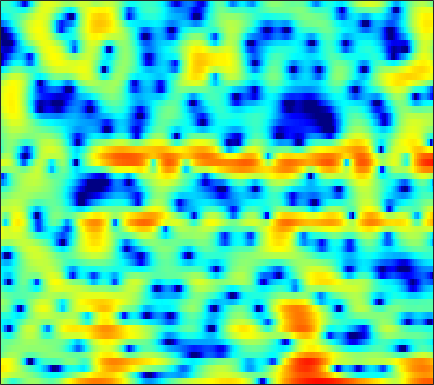

Values plotted in this chart, from the file beside it:
1.6572, 0.86422, -0.3088, -1.5121, -2.3113, -2.9973, -3.0448, -2.6937, -1.9394, -1.0963, -0.35746, 0.097068, 0.54995, 0.83551, 0.94273, 0.94974, 0.80699, 0.61275, 0.25319, -0.18831, -0.65936, -0.98861, -1.3117, -1.4089
3.376, 3.189, 2.913, 2.623, 2.41, 2.143, 1.899, 1.731, 1.514, 1.292, 1.051, 0.8473, 0.5361, 0.1709, -0.141, -0.6062, -1.126, -1.547, -2.136, -2.741, -3.324, -3.723, -4.174, -4.479
5.239, 5.086, 4.814, 4.465, 4.147, 3.65, 3.071, 2.584, 1.872, 1.098, 0.2878, -0.323, -1.116, -1.862, -2.374, -3.008, -3.627, -4.12, -4.888, -5.856, -7.162, -8.471, -10.92, -14.87
4.254, 4.37, 4.407, 4.281, 4.06, 3.579, 2.851, 2.113, 0.7948, -1.008, -3.522, -6.152, -11.64, -27.75, -18.83, -10.56, -6.961, -5.328, -3.907, -3.042, -2.528, -2.313, -2.192, -2.168
-1.091, -0.2457, 0.5689, 1.092, 1.318, 1.431, 1.346, 1.158, 0.7574, 0.2181, -0.3937, -0.8406, -1.302, -1.535, -1.542, -1.368, -1.066, -0.8238, -0.5209, -0.2647, -0.05322, 0.06947, 0.1842, 0.2456
-1.605, -1.112, -0.5555, -0.125, 0.1129, 0.3392, 0.4827, 0.5505, 0.6067, 0.6352, 0.6433, 0.6281, 0.5885, 0.5323, 0.4885, 0.4501, 0.4446, 0.4581, 0.4791, 0.4813, 0.4445, 0.3882, 0.2723, 0.1178
-1.076, -1.031, -0.9343, -0.7852, -0.6499, -0.4359, -0.1897, 0.008566, 0.2835, 0.5474, 0.7745, 0.904, 1.011, 1.033, 0.9959, 0.8873, 0.7294, 0.5957, 0.4086, 0.2267, 0.06266, -0.03594, -0.128, -0.1811
-1.921, -2.677, -3.584, -4.083, -4.003, -3.295, -2.184, -1.29, -0.1993, 0.6892, 1.355, 1.711, 2.021, 2.139, 2.092, 1.808, 1.242, 0.6256, -0.4124, -1.591, -2.668, -3.172, -3.14, -2.338
-4.426, -6.313, -10.11, -16.48, -17.57, -10.57, -6.074, -3.755, -1.481, 0.1469, 1.304, 1.928, 2.472, 2.706, 2.69, 2.373, 1.679, 0.8538, -0.7494, -3.126, -6.528, -9.444, -9.474, -5.463
-4.886, -4.967, -5.29, -5.547, -5.442, -4.868, -4.071, -3.48, -2.703, -1.876, -1.015, -0.3917, 0.306, 0.7734, 0.9847, 1.13, 1.172, 1.114, 0.8867, 0.5069, 0.146, 0.01689, 0.1102, 0.4361
-3.453, -3.207, -3.179, -3.419, -3.712, -4.2, -4.742, -5.101, -5.381, -5.154, -4.289, -3.357, -1.992, -0.7213, 0.08926, 0.9533, 1.615, 1.97, 2.288, 2.425, 2.421, 2.352, 2.195, 1.98
0.2496, 0.01896, -0.37, -1.026, -1.873, -3.58, -5.952, -8.421, -14.32, -23.78, -10.97, -6.795, -3.423, -1.08, 0.329, 1.793, 2.776, 3.25, 3.668, 3.904, 3.908, 3.702, 3.143, 2.278
1.007, 0.723, 0.2406, -0.3424, -0.8374, -1.582, -2.409, -2.975, -3.457, -3.485, -3.034, -2.418, -1.387, -0.3533, 0.3323, 1.14, 1.81, 2.217, 2.6, 2.789, 2.784, 2.651, 2.25, 1.549
-0.1802, -0.4399, -0.8726, -1.249, -1.409, -1.557, -1.747, -1.864, -1.842, -1.695, -1.583, -1.535, -1.351, -1.056, -0.8682, -0.6796, -0.4152, -0.09617, 0.377, 0.7962, 1.138, 1.366, 1.589, 1.632
-1.978, -2.587, -3.308, -3.777, -3.854, -3.554, -2.932, -2.44, -1.91, -1.557, -1.394, -1.458, -1.862, -2.591, -3.283, -4.236, -4.782, -4.515, -3.29, -1.611, -0.04399, 0.9287, 1.929, 2.638
-4.594, -6.585, -10.72, -18.62, -17.16, -9.946, -5.929, -3.888, -2.109, -1.126, -0.6676, -0.6217, -1.158, -2.488, -4.016, -7.207, -12.23, -11.87, -6.349, -2.443, 0.2585, 1.699, 3.026, 3.869
-4.533, -5.388, -6.405, -6.9, -6.788, -5.768, -4.247, -3.21, -2.007, -1.018, -0.3994, -0.1483, 0.01984, -0.03423, -0.2205, -0.4245, -0.3877, -0.1841, 0.3663, 1.181, 1.982, 2.482, 3.001, 3.274
-4.724, -4.983, -5.102, -4.94, -4.743, -4.236, -3.423, -2.8, -2.002, -1.167, -0.4393, -0.03036, 0.4563, 0.874, 1.08, 1.315, 1.579, 1.739, 1.926, 2.151, 2.304, 2.345, 2.331, 2.182
-6.526, -7.048, -7.586, -7.565, -7.031, -5.901, -4.648, -3.652, -2.357, -1.279, -0.348, 0.2766, 0.9313, 1.424, 1.746, 2.067, 2.253, 2.356, 2.439, 2.403, 2.297, 2.181, 1.924, 1.575
-8.436, -11.13, -17.8, -23.22, -14.99, -9.159, -5.777, -3.964, -2.037, -0.5962, 0.4676, 1.133, 1.822, 2.277, 2.542, 2.777, 2.845, 2.836, 2.746, 2.513, 2.197, 1.91, 1.43, 0.8756
-3.384, -4.297, -5.225, -5.442, -4.798, -3.483, -2.031, -0.9589, 0.2022, 1.137, 1.89, 2.271, 2.638, 2.889, 2.946, 2.906, 2.798, 2.623, 2.269, 1.863, 1.308, 0.7858, 0.003487, -0.9382
1.302, 1.07, 0.88, 0.7894, 0.8946, 1.153, 1.462, 1.756, 2.073, 2.277, 2.423, 2.418, 2.276, 2.076, 1.825, 1.412, 1.002, 0.6455, 0.1222, -0.3886, -1.033, -1.625, -2.554, -3.819
3.497, 3.246, 3.002, 2.926, 2.868, 2.881, 2.945, 2.9, 2.819, 2.611, 2.163, 1.771, 1.058, 0.09532, -0.6317, -1.651, -2.679, -3.228, -3.667, -3.991, -4.096, -4.198, -4.633, -5.271
3.929, 3.356, 2.889, 2.879, 3.08, 3.444, 3.768, 3.877, 3.785, 3.404, 2.633, 1.805, 0.3781, -1.554, -3.326, -6.216, -9.733, -12.02, -11.95, -9.388, -7.08, -5.848, -4.818, -4.375
0.9022, -2.362, -5.74, -2.59, 0.3307, 2.957, 4.362, 5.025, 5.232, 4.858, 4.008, 2.883, 1.067, -1.399, -3.753, -6.865, -10.56, -12.31, -11.63, -8.999, -5.898, -4.298, -2.508, -1.496
1.567, 0.1289, -0.8805, -0.02254, 1.154, 2.668, 3.679, 4.094, 4.189, 3.713, 2.768, 1.635, -0.4131, -3.233, -6.046, -11.16, -19.2, -18.89, -12.1, -8.07, -5.193, -3.641, -2.011, -0.8922
2.299, 2.18, 2.18, 2.265, 2.489, 2.681, 2.913, 2.901, 2.728, 2.272, 1.466, 0.706, -0.761, -2.396, -3.968, -5.844, -7.314, -7.378, -6.594, -5.12, -3.773, -2.86, -1.883, -1.239
0.9222, 1.151, 1.408, 1.649, 1.793, 1.98, 2.058, 2.077, 1.967, 1.744, 1.349, 0.9785, 0.3938, -0.2849, -0.7559, -1.363, -1.743, -1.917, -1.909, -1.74, -1.484, -1.276, -1.078, -0.9707
-0.8558, -0.5554, -0.2161, 0.1917, 0.4193, 0.8015, 1.04, 1.233, 1.375, 1.441, 1.412, 1.319, 1.196, 0.9542, 0.8301, 0.5628, 0.3966, 0.2407, 0.1231, 0.00366, -0.09528, -0.1834, -0.3584, -0.5599
-3.135, -2.985, -2.554, -1.943, -1.401, -0.7093, -0.04686, 0.3701, 0.848, 1.185, 1.45, 1.561, 1.652, 1.678, 1.645, 1.582, 1.458, 1.356, 1.17, 0.9517, 0.7118, 0.4997, 0.1951, -0.1582
-8.627, -8.961, -7.344, -5.279, -3.722, -2.159, -0.8774, -0.1718, 0.5604, 1.133, 1.522, 1.784, 1.969, 2.149, 2.164, 2.209, 2.1, 2.011, 1.764, 1.479, 1.101, 0.8099, 0.4057, -0.0253
-11.28, -12.45, -8.717, -5.159, -3.389, -1.631, -0.4945, 0.1142, 0.6938, 1.099, 1.411, 1.619, 1.934, 2.152, 2.357, 2.444, 2.478, 2.333, 2.048, 1.523, 0.8476, 0.2605, -0.4998, -1.068
0.5322, 0.2135, 0.2338, 0.5204, 0.7286, 0.875, 0.7601, 0.5294, 0.1786, -0.3223, -0.4637, -0.4781, 0.1278, 0.707, 1.404, 1.95, 2.457, 2.459, 2.236, 1.334, -0.08336, -1.816, -4.763, -7.473
3.308, 3.252, 3.158, 2.85, 2.506, 1.593, 0.2302, -1.267, -3.865, -7.531, -10.59, -10.59, -7.883, -4.614, -2.748, -0.5229, 1.011, 1.821, 2.212, 1.972, 0.8818, -0.3946, -2.923, -5.064
-0.03088, 0.8539, 1.463, 1.506, 1.182, 0.1448, -1.454, -3.468, -6.629, -11.64, -15.98, -18.49, -17.05, -12.49, -8.577, -4.595, -1.687, -0.08203, 1.324, 2.195, 2.43, 2.473, 2.224, 2.111
-2.736, -1.383, -0.1741, 0.3414, 0.2732, -0.1583, -1.269, -2.272, -4.28, -6.661, -9.258, -11.67, -12.7, -10.09, -7.566, -4.183, -1.768, -0.3164, 1.099, 2.063, 2.721, 2.95, 3.158, 3.127
-1.804, -1.082, -0.2604, 0.2206, 0.3849, 0.3274, -0.04783, -0.4238, -1.156, -1.9, -2.553, -2.931, -2.972, -2.605, -2.083, -1.181, -0.2916, 0.371, 1.081, 1.6, 1.971, 2.114, 2.191, 2.068
-1.144, -0.4964, 0.1283, 0.63, 0.896, 1.042, 1.083, 0.958, 0.7781, 0.5427, 0.2538, 0.141, -0.01848, -0.04844, 0.01416, 0.1044, 0.2896, 0.3771, 0.5344, 0.6238, 0.6182, 0.6053, 0.4427, 0.2312
-0.609, 0.07126, 0.8323, 1.42, 1.733, 2.025, 2.156, 2.16, 2.066, 1.861, 1.599, 1.371, 1.037, 0.7033, 0.4469, 0.1275, -0.1722, -0.389, -0.6618, -0.9029, -1.147, -1.339, -1.604, -1.891
0.1672, 0.9625, 1.875, 2.529, 2.882, 3.199, 3.302, 3.291, 3.105, 2.755, 2.3, 1.851, 1.189, 0.449, -0.1674, -0.9528, -1.749, -2.276, -2.916, -3.439, -3.83, -4.107, -4.372, -4.652
1.3, 2.152, 3.069, 3.709, 4.052, 4.294, 4.3, 4.185, 3.813, 3.236, 2.457, 1.7, 0.5401, -0.8324, -2.009, -3.636, -5.309, -6.4, -7.529, -8.211, -8.435, -8.561, -8.636, -8.839
2.429, 3.186, 3.948, 4.513, 4.765, 4.893, 4.803, 4.542, 4, 3.206, 2.085, 1.066, -0.6171, -2.755, -4.619, -7.827, -11.98, -15.75, -19.86, -17.76, -15.43, -14.32, -14.04, -14.44
3.033, 3.641, 4.294, 4.743, 4.921, 4.975, 4.789, 4.476, 3.838, 2.91, 1.677, 0.5652, -1.254, -3.469, -5.394, -8.425, -12.01, -14.71, -17.2, -17.13, -16.19, -15.73, -15.91, -17.05
3.01, 3.596, 4.231, 4.63, 4.82, 4.864, 4.648, 4.359, 3.724, 2.796, 1.63, 0.5675, -1.127, -3.027, -4.598, -6.831, -8.911, -10.32, -11.82, -12.61, -13, -13.29, -13.45, -13.9
2.545, 3.214, 3.913, 4.415, 4.655, 4.761, 4.644, 4.393, 3.837, 3.04, 1.963, 0.943, -0.6478, -2.559, -4.237, -6.713, -9.452, -11.51, -13.3, -13.49, -12.48, -11.62, -10.75, -10.22
1.55, 2.304, 3.144, 3.804, 4.103, 4.352, 4.404, 4.251, 3.857, 3.249, 2.358, 1.48, 0.1116, -1.629, -3.325, -6.025, -9.721, -14.05, -21.86, -16.55, -11.34, -9.014, -7.101, -5.862
-0.8949, -0.09053, 0.8281, 1.563, 2.033, 2.482, 2.688, 2.724, 2.565, 2.143, 1.527, 0.9905, 0.08472, -0.9606, -1.753, -2.92, -4.05, -4.714, -5.072, -4.735, -3.832, -3.001, -1.949, -1.11
-5.923, -5.124, -4.026, -2.946, -2.127, -1.35, -0.8757, -0.6548, -0.6502, -0.9588, -1.477, -1.906, -2.557, -3.03, -3.092, -2.966, -2.61, -2.163, -1.48, -0.722, 0.05205, 0.6488, 1.388, 1.978
-16.65, -14.07, -10.87, -8.469, -7.061, -5.688, -4.792, -4.395, -4.293, -4.733, -5.758, -6.911, -9.05, -10.62, -9.964, -7.297, -4.563, -2.822, -0.9769, 0.4852, 1.619, 2.326, 3.073, 3.606
-18.66, -16.68, -14.03, -11.99, -10.86, -9.229, -7.887, -7.297, -6.775, -6.696, -7.325, -8.564, -11.16, -13.88, -12.4, -7.959, -4.278, -2.254, -0.08865, 1.536, 2.726, 3.356, 3.967, 4.357
-14.94, -15.71, -16.44, -16.33, -15.43, -13.58, -11.29, -9.641, -7.848, -6.546, -5.648, -5.188, -4.599, -3.881, -3.156, -1.869, -0.4421, 0.6165, 1.844, 2.822, 3.55, 3.92, 4.193, 4.234
-16.65, -18.54, -22.53, -33.28, -33.32, -19.83, -13.92, -10.81, -7.904, -5.673, -3.905, -2.735, -1.471, -0.3708, 0.3456, 1.292, 2.152, 2.713, 3.293, 3.678, 3.858, 3.874, 3.68, 3.252
-19.58, -19.4, -18.29, -16.99, -15.57, -13.06, -10.23, -8.173, -5.715, -3.602, -1.841, -0.7331, 0.5468, 1.625, 2.334, 3.076, 3.637, 3.92, 4.13, 4.109, 3.821, 3.419, 2.64, 1.593
-22.65, -18.42, -14.62, -11.83, -10.21, -8.098, -6.152, -4.731, -2.998, -1.466, -0.1139, 0.771, 1.85, 2.754, 3.324, 3.903, 4.278, 4.424, 4.411, 4.124, 3.518, 2.801, 1.478, -0.3401
-9.96, -9.56, -8.489, -7.189, -6.117, -4.818, -3.591, -2.759, -1.658, -0.62, 0.3548, 1.06, 1.893, 2.63, 3.092, 3.626, 3.989, 4.131, 4.098, 3.785, 3.162, 2.466, 1.161, -0.6636
-5.62, -5.292, -4.739, -4.151, -3.69, -3.125, -2.594, -2.238, -1.752, -1.235, -0.6579, -0.1819, 0.5057, 1.246, 1.808, 2.498, 3.073, 3.378, 3.6, 3.575, 3.27, 2.862, 2.052, 0.9451
-3.803, -3.382, -3.047, -2.869, -2.877, -2.937, -3.121, -3.286, -3.634, -3.972, -4.099, -3.92, -3.128, -1.909, -0.8824, 0.4201, 1.555, 2.258, 2.968, 3.405, 3.562, 3.495, 3.196, 2.683
-2.918, -2.722, -2.722, -2.973, -3.311, -3.974, -4.915, -5.843, -7.51, -9.961, -13.41, -15.23, -12.24, -7.793, -5.168, -2.444, -0.4108, 0.7766, 1.971, 2.799, 3.32, 3.524, 3.592, 3.461
